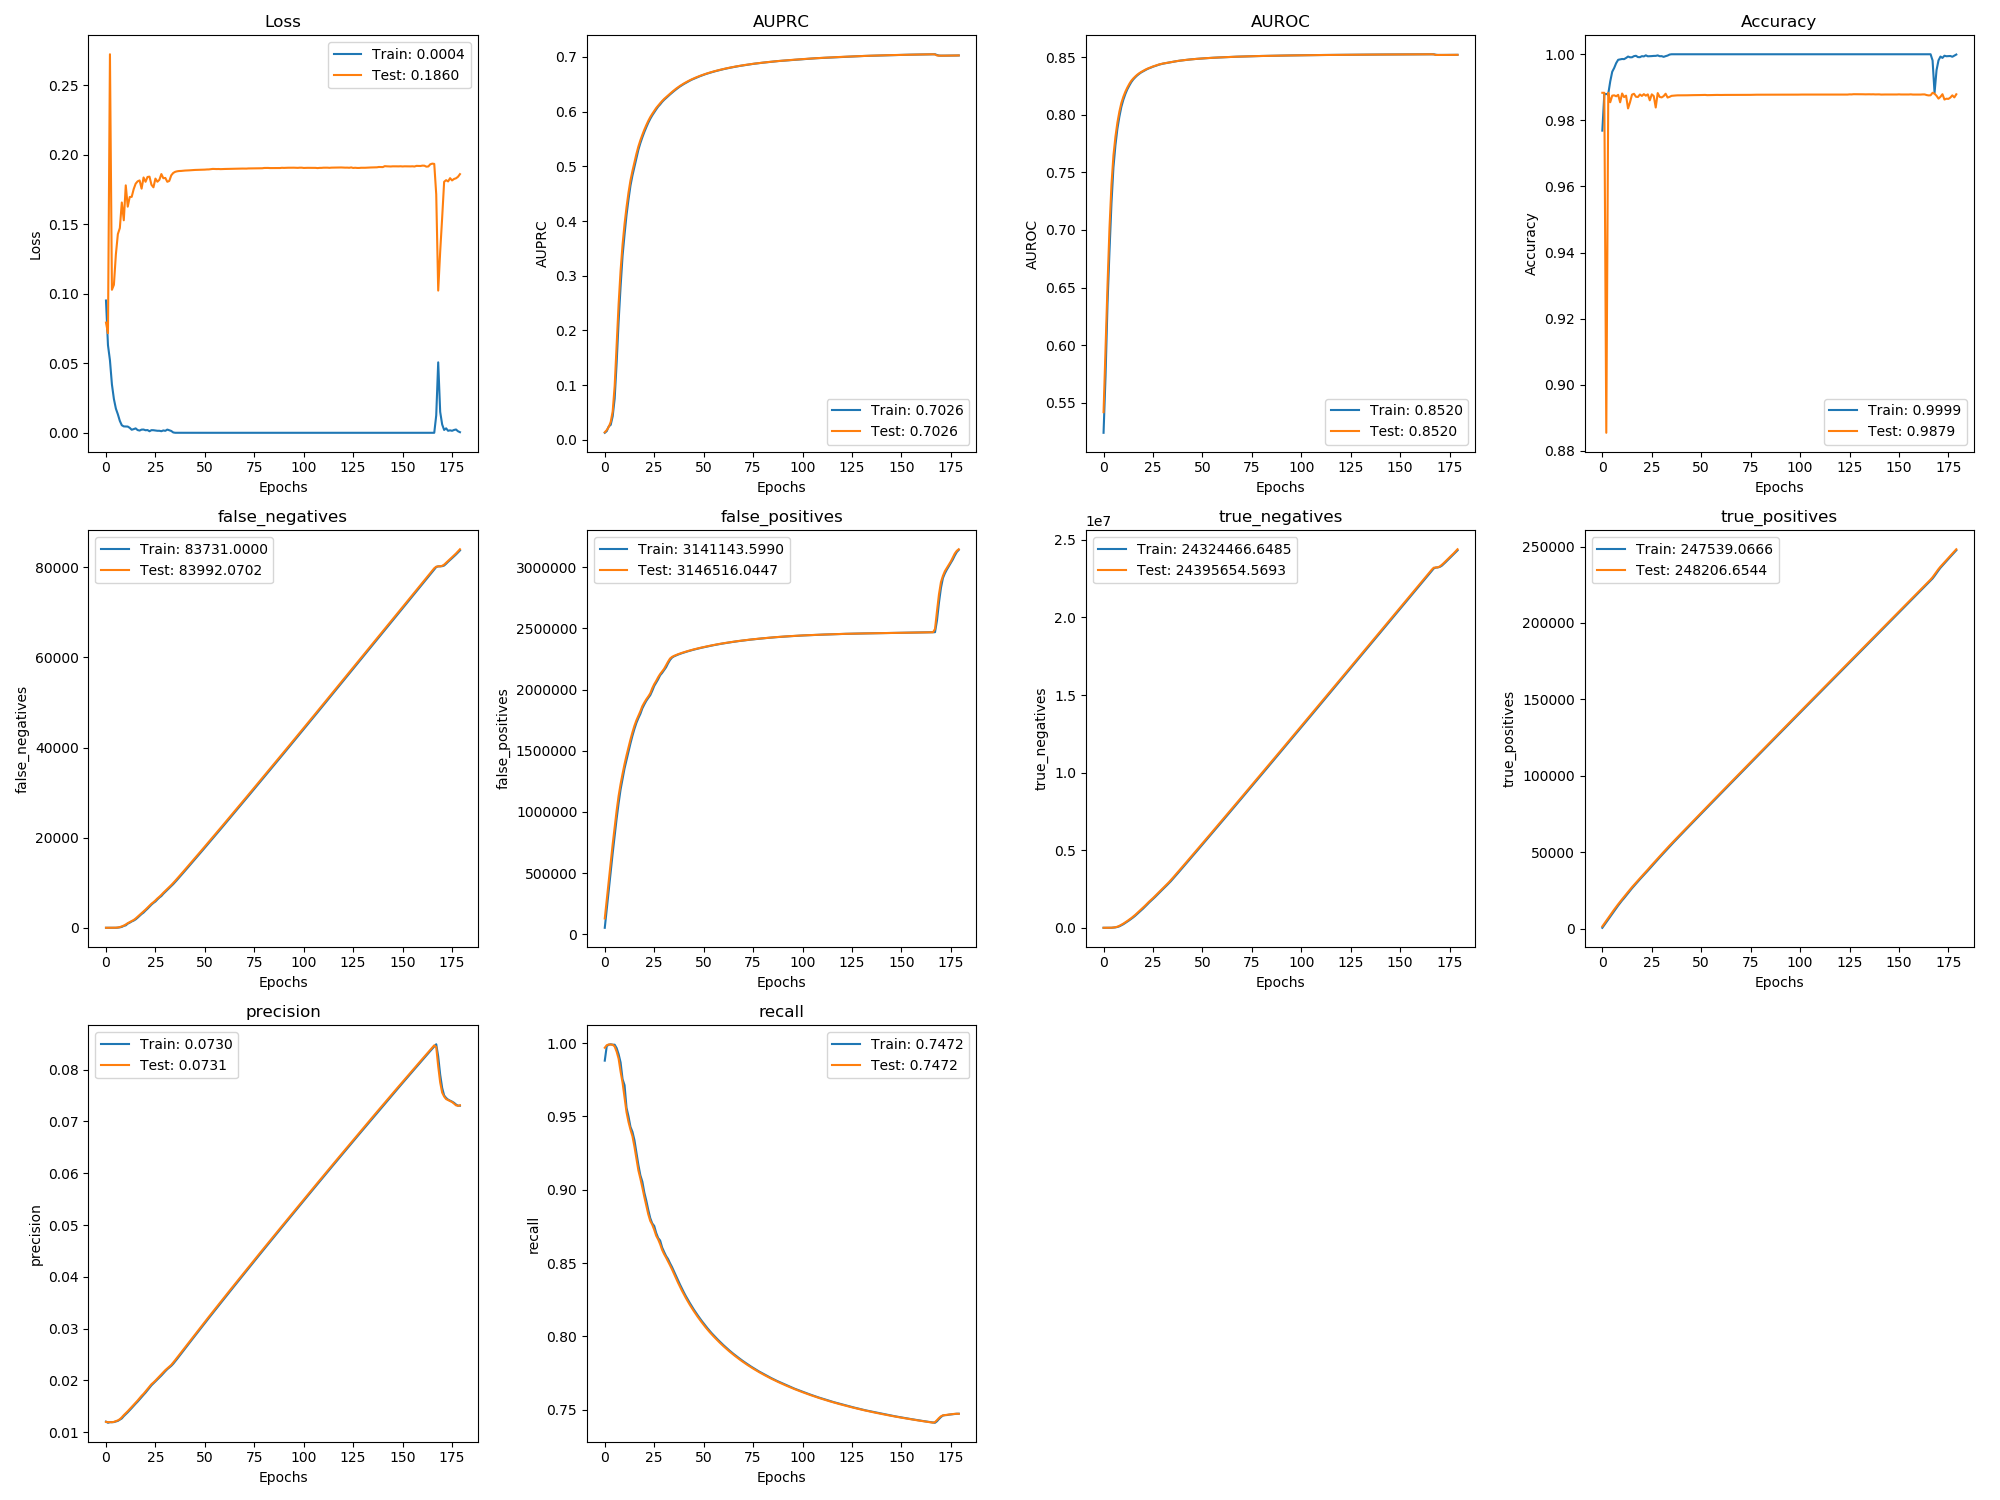

Data behind this chart, as committed beside it:
, val_loss, val_auprc, val_auroc, val_acc, val_false_negatives, val_false_positives, val_true_negatives, val_true_positives, val_precision, val_recall, loss, auprc, auroc, acc, false_negatives, false_positives, true_negatives, true_positives, precision, recall
0, 0.07922, 0.01381, 0.5419, 0.9883, 5.0, 130023, 624.0, 1581, 0.01202, 0.9968, 0.09509, 0.01287, 0.524, 0.9769, 4.797, 53503, 592.5, 642.3, 0.01206, 0.988
1, 0.07163, 0.01787, 0.5978, 0.9883, 5.0, 283159, 624.0, 3428, 0.01196, 0.9985, 0.06301, 0.01595, 0.5732, 0.988, 5.0, 206621, 624.0, 2476, 0.01183, 0.9979
2, 0.2721, 0.02344, 0.652, 0.8855, 5.0, 436287, 631.6, 5275, 0.01195, 0.9991, 0.05213, 0.02447, 0.6358, 0.988, 5.0, 359723, 626.9, 4354, 0.01196, 0.9988
3, 0.1028, 0.03276, 0.7017, 0.9883, 7.279, 588788, 1267, 7119, 0.01195, 0.999, 0.03475, 0.02736, 0.6817, 0.988, 5.0, 512702, 784.7, 6200, 0.01195, 0.9992
4, 0.1064, 0.05191, 0.7393, 0.9855, 9.989, 737410, 5781, 8964, 0.01201, 0.9989, 0.02429, 0.04302, 0.7232, 0.9918, 9.0, 663471, 3155, 8041, 0.01197, 0.9989
5, 0.1283, 0.09833, 0.7646, 0.9875, 25.8, 878079, 18248, 10795, 0.01214, 0.9976, 0.01738, 0.07527, 0.7544, 0.9947, 11.0, 808224, 11536, 9887, 0.01208, 0.9989
6, 0.1428, 0.1753, 0.7808, 0.9876, 74.05, 1011435, 38028, 12594, 0.0123, 0.9942, 0.01332, 0.1406, 0.7735, 0.9959, 40.0, 945877, 27041, 11683, 0.0122, 0.9966
7, 0.1472, 0.2482, 0.7931, 0.9873, 155.2, 1131574, 71025, 14360, 0.01253, 0.9893, 0.008532, 0.2164, 0.7878, 0.9973, 103.0, 1071937, 54094, 13490, 0.01243, 0.9924
8, 0.1656, 0.3095, 0.8027, 0.9877, 319.6, 1228279, 127456, 16042, 0.01289, 0.9805, 0.005422, 0.2805, 0.7983, 0.9983, 204.0, 1184509, 94680, 15214, 0.01268, 0.9868
9, 0.1528, 0.3569, 0.8102, 0.9855, 492.5, 1312637, 196234, 17716, 0.01332, 0.973, 0.004593, 0.3365, 0.8069, 0.9984, 426.0, 1268295, 164004, 16865, 0.01312, 0.9754
10, 0.1779, 0.3945, 0.8156, 0.9881, 746.5, 1391581, 270426, 19309, 0.01369, 0.9628, 0.004556, 0.3753, 0.813, 0.9986, 548.0, 1356472, 229008, 18545, 0.01349, 0.9713
11, 0.1626, 0.4253, 0.8199, 0.987, 1034, 1462701, 352442, 20869, 0.01407, 0.9528, 0.004476, 0.4109, 0.8179, 0.9985, 926.0, 1425448, 313140, 20042, 0.01386, 0.9558
12, 0.1695, 0.452, 0.8235, 0.9875, 1279, 1529176, 439103, 22471, 0.01448, 0.9462, 0.003558, 0.4394, 0.822, 0.9989, 1141, 1497165, 394563, 21669, 0.01427, 0.95
13, 0.1696, 0.4744, 0.8267, 0.9836, 1512, 1592708, 528708, 24085, 0.0149, 0.9409, 0.002201, 0.4648, 0.8252, 0.9993, 1411, 1560891, 483957, 23262, 0.01468, 0.9428
14, 0.1752, 0.4916, 0.8294, 0.9855, 1744, 1651449, 623102, 25700, 0.01532, 0.9365, 0.00264, 0.4833, 0.8282, 0.9991, 1604, 1623208, 574789, 24904, 0.01511, 0.9395
15, 0.1791, 0.5073, 0.8314, 0.9878, 2069, 1704302, 723385, 27221, 0.01572, 0.9294, 0.003175, 0.4993, 0.8306, 0.9991, 1876, 1679097, 672035, 26480, 0.01552, 0.9338
16, 0.1808, 0.5227, 0.8332, 0.988, 2460, 1748789, 832034, 28678, 0.01613, 0.921, 0.001959, 0.5155, 0.8324, 0.9994, 2251, 1728151, 776108, 27962, 0.01592, 0.9255
17, 0.1814, 0.5363, 0.8347, 0.9871, 2866, 1784912, 949047, 30119, 0.01659, 0.9131, 0.001604, 0.5303, 0.8341, 0.9995, 2665, 1767027, 890358, 29403, 0.01637, 0.9169
18, 0.1755, 0.5476, 0.836, 0.9871, 3218, 1822576, 1064519, 31613, 0.01705, 0.9076, 0.002293, 0.5424, 0.8355, 0.9991, 3057, 1801418, 1009118, 30844, 0.01683, 0.9098
19, 0.1836, 0.5575, 0.8371, 0.9878, 3612, 1864448, 1175783, 33067, 0.01743, 0.9015, 0.002334, 0.5529, 0.8367, 0.9991, 3378, 1846576, 1117087, 32379, 0.01723, 0.9055
20, 0.1805, 0.5669, 0.8381, 0.9874, 4042, 1893806, 1299562, 34484, 0.01788, 0.8951, 0.001831, 0.5626, 0.8377, 0.9994, 3830, 1878603, 1238211, 33759, 0.01765, 0.8981
21, 0.1839, 0.5753, 0.839, 0.9879, 4476, 1920378, 1426125, 35897, 0.01835, 0.8891, 0.001969, 0.5714, 0.8387, 0.9993, 4238, 1908277, 1361665, 35206, 0.01811, 0.8925
22, 0.1842, 0.5831, 0.8398, 0.9875, 4930, 1943247, 1556392, 37290, 0.01883, 0.8832, 0.001103, 0.5796, 0.8395, 0.9997, 4698, 1932027, 1491045, 36599, 0.01859, 0.8862
23, 0.1783, 0.5898, 0.8406, 0.9879, 5344, 1969175, 1683600, 38723, 0.01929, 0.8787, 0.001902, 0.5867, 0.8403, 0.9994, 5150, 1954032, 1622183, 37987, 0.01907, 0.8806
24, 0.1765, 0.5958, 0.8412, 0.9861, 5686, 2010829, 1795083, 40227, 0.01961, 0.8762, 0.001849, 0.5931, 0.8409, 0.9994, 5530, 1989586, 1739773, 39446, 0.01944, 0.877
25, 0.1828, 0.6012, 0.8419, 0.9879, 6080, 2044123, 1914924, 41680, 0.01998, 0.8727, 0.001678, 0.5987, 0.8417, 0.9994, 5840, 2029580, 1852901, 40997, 0.0198, 0.8753
26, 0.1805, 0.6066, 0.8425, 0.9874, 6518, 2070794, 2041389, 43090, 0.02038, 0.8686, 0.001444, 0.604, 0.8422, 0.9995, 6301, 2057043, 1978588, 42369, 0.02018, 0.8705
27, 0.1819, 0.611, 0.8431, 0.9839, 6891, 2101337, 2163982, 44563, 0.02077, 0.8661, 0.001449, 0.6092, 0.8428, 0.9995, 6717, 2084543, 2104219, 43804, 0.02058, 0.867
28, 0.186, 0.6153, 0.8436, 0.9883, 7312, 2126917, 2291538, 45990, 0.02117, 0.8628, 0.001146, 0.613, 0.8434, 0.9997, 7051, 2117030, 2224869, 45317, 0.02096, 0.8653
29, 0.183, 0.6193, 0.844, 0.9871, 7778, 2147908, 2423683, 47371, 0.02158, 0.859, 0.001694, 0.6176, 0.8439, 0.9994, 7557, 2136063, 2358958, 46671, 0.02138, 0.8606
30, 0.1832, 0.6231, 0.8444, 0.9869, 8202, 2169505, 2555222, 48794, 0.022, 0.8561, 0.001411, 0.6215, 0.8443, 0.9994, 7983, 2158437, 2489729, 48084, 0.02179, 0.8576
31, 0.1805, 0.6263, 0.8447, 0.9873, 8608, 2198864, 2678999, 50234, 0.02234, 0.8537, 0.002315, 0.6248, 0.8446, 0.9992, 8409, 2182182, 2619127, 49498, 0.02218, 0.8548
32, 0.1811, 0.6296, 0.8451, 0.9881, 9034, 2228027, 2802972, 51656, 0.02266, 0.8512, 0.001802, 0.6282, 0.845, 0.9994, 8803, 2214463, 2739961, 50972, 0.0225, 0.8527
33, 0.1851, 0.6327, 0.8454, 0.9869, 9477, 2253655, 2930480, 53059, 0.023, 0.8485, 0.001317, 0.6313, 0.8453, 0.9996, 9251, 2241944, 2865627, 52359, 0.02282, 0.8498
34, 0.1868, 0.6359, 0.8457, 0.9871, 9937, 2266882, 3070389, 54447, 0.02345, 0.8457, 0.0002597, 0.6344, 0.8457, 0.9999, 9691, 2261228, 2999480, 53766, 0.02323, 0.8473
35, 0.1876, 0.6389, 0.846, 0.9874, 10422, 2275280, 3215127, 55808, 0.02394, 0.8426, 1.2830754710422159e-05, 0.6375, 0.8459, 1.0, 10167, 2271435, 3142418, 55128, 0.0237, 0.8443
36, 0.188, 0.6417, 0.8463, 0.9875, 10917, 2282245, 3361299, 57161, 0.02443, 0.8396, 7.268467518241086e-06, 0.6404, 0.8462, 1.0, 10661, 2278861, 3288135, 56474, 0.02418, 0.8412
37, 0.1882, 0.6444, 0.8466, 0.9875, 11418, 2288593, 3508086, 58507, 0.02493, 0.8367, 3.6379454125199735e-06, 0.6432, 0.8465, 1.0, 11157, 2285484, 3434640, 57833, 0.02468, 0.8383
38, 0.1883, 0.6469, 0.8468, 0.9876, 11922, 2294512, 3655303, 59850, 0.02542, 0.8339, 2.6736130244392035e-06, 0.6458, 0.8468, 1.0, 11660, 2291625, 3581621, 59191, 0.02518, 0.8354
39, 0.1884, 0.6492, 0.847, 0.9876, 12427, 2299916, 3803035, 61191, 0.02592, 0.8312, 2.390636479312398e-06, 0.6482, 0.847, 1.0, 12165, 2297243, 3729152, 60520, 0.02567, 0.8326
40, 0.1885, 0.6514, 0.8473, 0.9876, 12934, 2305204, 3950883, 62532, 0.02641, 0.8286, 2.2346915026171794e-06, 0.6504, 0.8472, 1.0, 12672, 2302563, 3876967, 61861, 0.02616, 0.83
41, 0.1886, 0.6535, 0.8475, 0.9876, 13441, 2310268, 4098955, 63872, 0.0269, 0.8262, 1.1913010265927732e-06, 0.6525, 0.8474, 1.0, 13179, 2307748, 4024932, 63187, 0.02665, 0.8274
42, 0.1887, 0.6554, 0.8477, 0.9876, 13949, 2314980, 4247379, 65211, 0.0274, 0.8238, 2.416082406248652e-06, 0.6546, 0.8476, 1.0, 13685, 2312643, 4173155, 64546, 0.02715, 0.8251
43, 0.1888, 0.6573, 0.8478, 0.9876, 14458, 2319620, 4395875, 66549, 0.02789, 0.8215, 1.6110068202157773e-06, 0.6565, 0.8478, 1.0, 14195, 2317327, 4321603, 65887, 0.02765, 0.8227
44, 0.1889, 0.659, 0.848, 0.9876, 14968, 2323992, 4544639, 67886, 0.02838, 0.8193, 1.140405395797632e-06, 0.6583, 0.848, 1.0, 14704, 2321825, 4470231, 67235, 0.02814, 0.8205
45, 0.189, 0.6607, 0.8482, 0.9876, 15478, 2328272, 4693495, 69222, 0.02887, 0.8173, 1.5568598547145766e-06, 0.6599, 0.8481, 1.0, 15215, 2326151, 4619066, 68546, 0.02862, 0.8183
46, 0.189, 0.6622, 0.8483, 0.9876, 15991, 2332411, 4842492, 70557, 0.02936, 0.8152, 1.0495936773988112e-06, 0.6616, 0.8483, 1.0, 15726, 2330354, 4767986, 69894, 0.02912, 0.8163
47, 0.1891, 0.6637, 0.8485, 0.9876, 16504, 2336342, 4991697, 71891, 0.02985, 0.8133, 9.257529500369484e-07, 0.6631, 0.8485, 1.0, 16238, 2334416, 4917059, 71231, 0.02961, 0.8144
48, 0.1891, 0.6651, 0.8486, 0.9876, 17017, 2340155, 5141020, 73225, 0.03034, 0.8114, 5.945233730922754e-07, 0.6645, 0.8486, 1.0, 16752, 2338273, 5066345, 72556, 0.0301, 0.8124
49, 0.1892, 0.6665, 0.8488, 0.9877, 17532, 2343797, 5290515, 74557, 0.03083, 0.8096, 8.302243777808609e-07, 0.6659, 0.8487, 1.0, 17266, 2342039, 5215715, 73890, 0.03058, 0.8106
50, 0.1892, 0.6677, 0.8489, 0.9877, 18049, 2347328, 5440119, 75886, 0.03132, 0.8079, 5.715402064933666e-07, 0.6672, 0.8489, 1.0, 17780, 2345570, 5365307, 75236, 0.03108, 0.8088
51, 0.1893, 0.669, 0.849, 0.9877, 18567, 2350853, 5589730, 77215, 0.0318, 0.8062, 1.1554351885675175e-06, 0.6685, 0.849, 1.0, 18299, 2349108, 5514898, 76571, 0.03157, 0.8071
52, 0.1893, 0.6701, 0.8491, 0.9877, 19085, 2354239, 5739480, 78545, 0.03229, 0.8045, 3.65019688229031e-07, 0.6697, 0.8491, 1.0, 18818, 2352582, 5664568, 77891, 0.03205, 0.8054
53, 0.1895, 0.6712, 0.8492, 0.9876, 19602, 2357614, 5889241, 79875, 0.03277, 0.803, 1.9037557136972954e-06, 0.6707, 0.8492, 1.0, 19334, 2355916, 5814392, 79200, 0.03252, 0.8038
54, 0.1897, 0.6723, 0.8493, 0.9876, 20117, 2360912, 6039080, 81206, 0.03325, 0.8015, 5.929043319361535e-07, 0.6718, 0.8493, 1.0, 19851, 2359280, 5964159, 80535, 0.03301, 0.8023
55, 0.1896, 0.6733, 0.8494, 0.9877, 20632, 2364166, 6188962, 82538, 0.03373, 0.8, 4.3539687487313176e-07, 0.6729, 0.8494, 1.0, 20366, 2362562, 6114000, 81880, 0.0335, 0.8008
56, 0.1896, 0.6743, 0.8495, 0.9877, 21149, 2367280, 6338983, 83869, 0.03422, 0.7986, 3.822432190147137e-07, 0.6739, 0.8495, 1.0, 20881, 2365717, 6263989, 83204, 0.03398, 0.7994
57, 0.1896, 0.6752, 0.8496, 0.9877, 21668, 2370264, 6489135, 85197, 0.0347, 0.7972, 4.386856717201766e-07, 0.6748, 0.8496, 1.0, 21399, 2368781, 6414062, 84533, 0.03446, 0.798
58, 0.1895, 0.6761, 0.8497, 0.9877, 22189, 2373141, 6639394, 86523, 0.03518, 0.7959, 5.520151208121762e-07, 0.6758, 0.8497, 1.0, 21918, 2371741, 6564231, 85868, 0.03494, 0.7966
59, 0.1896, 0.677, 0.8498, 0.9877, 22710, 2375856, 6789815, 87849, 0.03566, 0.7946, 3.887136353882899e-07, 0.6766, 0.8498, 1.0, 22440, 2374485, 6714633, 87182, 0.03542, 0.7953
... 120 more rows
